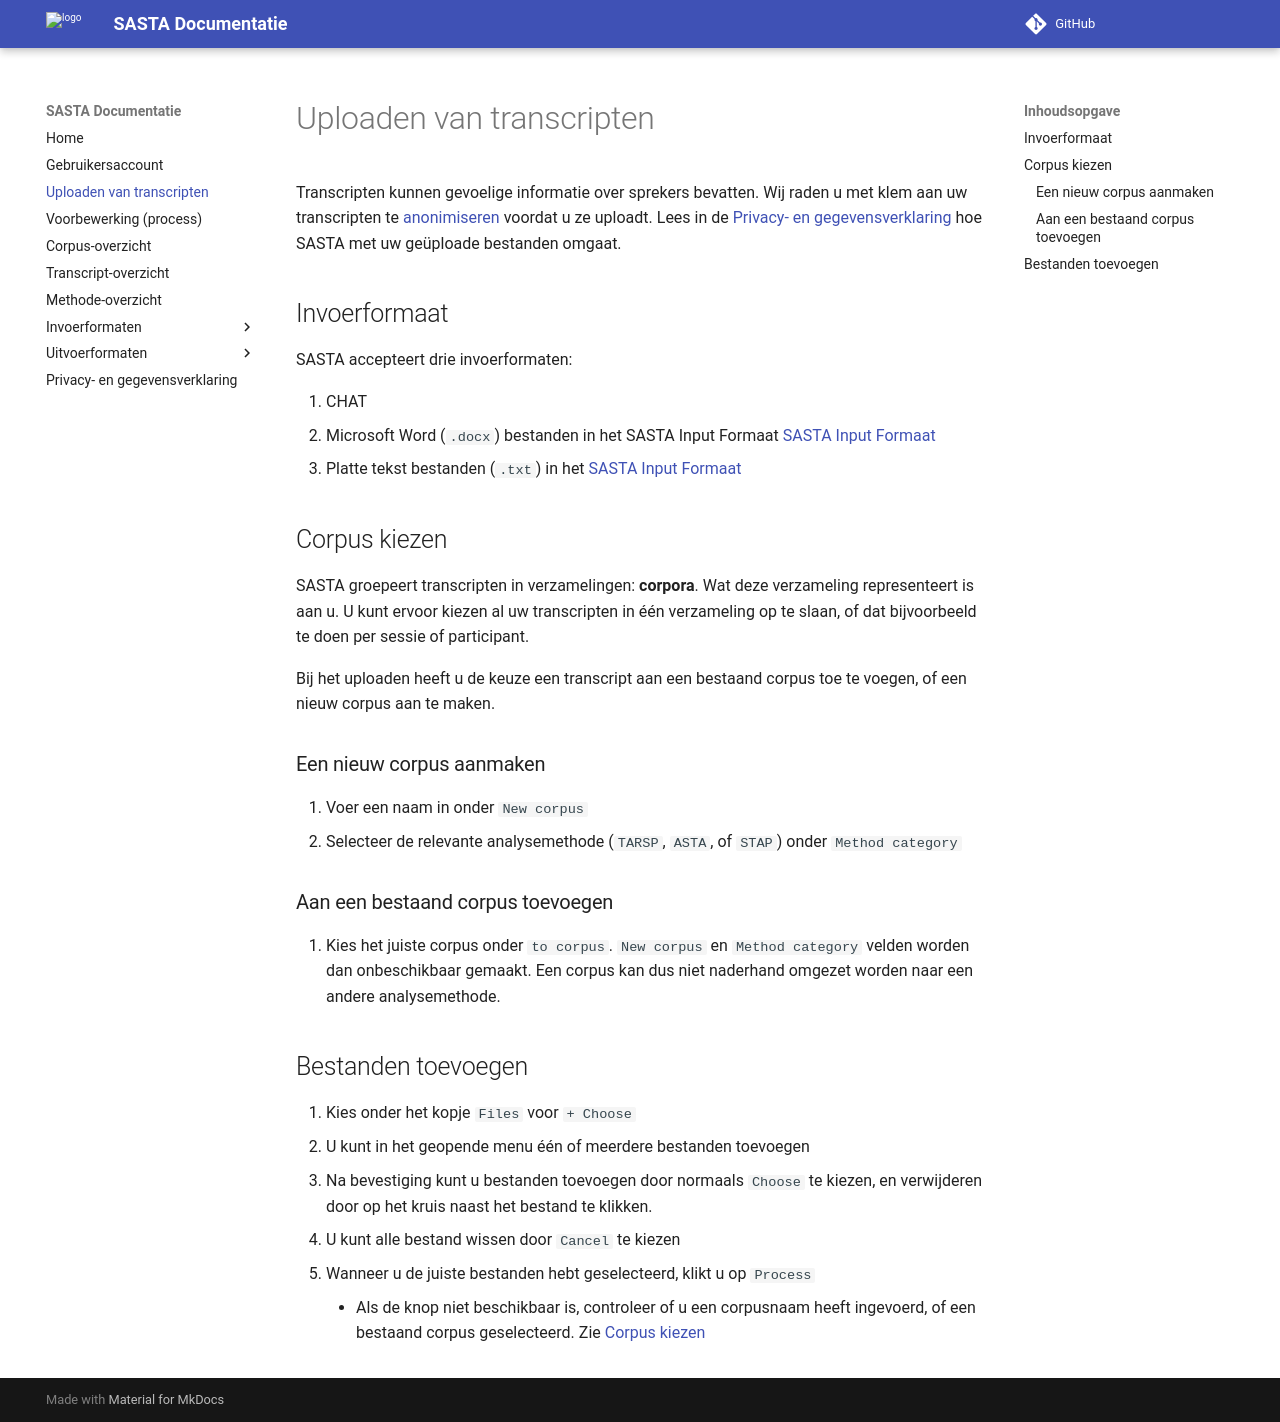

repository: CentreForDigitalHumanities/sasta · page: upload/index.html · generator: mkdocs

# Uploaden van transcripten

Transcripten kunnen gevoelige informatie over sprekers bevatten. Wij raden u met klem aan uw transcripten te [anonimiseren](input-formats/anonimisatie.md) voordat u ze uploadt. Lees in de [Privacy- en gegevensverklaring](privacy.md) hoe SASTA met uw geüploade bestanden omgaat.

## Invoerformaat
SASTA accepteert drie invoerformaten:

1. CHAT
2. Microsoft Word (`.docx`) bestanden in het SASTA Input Formaat [SASTA Input Formaat](input-formats/sif.md)
3. Platte tekst bestanden (`.txt`) in het [SASTA Input Formaat](input-formats/sif.md)

## Corpus kiezen
SASTA groepeert transcripten in verzamelingen: **corpora**. Wat deze verzameling representeert is aan u. U kunt ervoor kiezen al uw transcripten in één verzameling op te slaan, of dat bijvoorbeeld te doen per sessie of participant.

Bij het uploaden heeft u de keuze een transcript aan een bestaand corpus toe te voegen, of een nieuw corpus aan te maken.

### Een nieuw corpus aanmaken
1. Voer een naam in onder `New corpus`
2. Selecteer de relevante analysemethode (`TARSP`, `ASTA`, of `STAP`) onder `Method category`

### Aan een bestaand corpus toevoegen
1. Kies het juiste corpus onder `to corpus`. `New corpus` en `Method category` velden worden dan onbeschikbaar gemaakt. Een corpus kan dus niet naderhand omgezet worden naar een andere analysemethode.

## Bestanden toevoegen
1. Kies onder het kopje `Files` voor `+ Choose`
2. U kunt in het geopende menu één of meerdere bestanden toevoegen
3. Na bevestiging kunt u bestanden toevoegen door normaals `Choose` te kiezen, en verwijderen door op het kruis naast het bestand te klikken.
4. U kunt alle bestand wissen door `Cancel` te kiezen
5. Wanneer u de juiste bestanden hebt geselecteerd, klikt u op `Process`
	- Als de knop niet beschikbaar is, controleer of u een corpusnaam heeft ingevoerd, of een bestaand corpus geselecteerd. Zie [Corpus kiezen](upload.md#corpus-kiezen)
